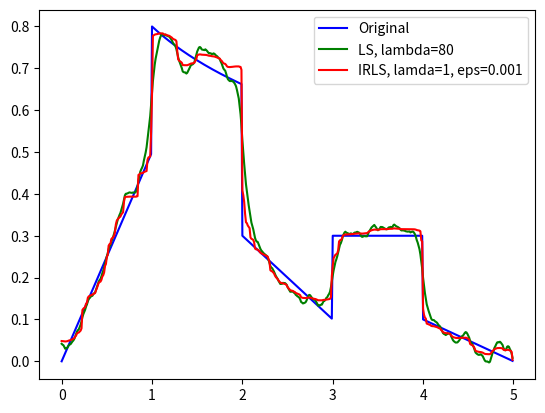

This chart was generated by the following Python code:
import numpy as np
from scipy.sparse import spdiags
import matplotlib.pyplot as plt

x = np.arange(0, 5, 0.01)
n = np.size(x)
one = int(n / 5)
f = np.zeros(x.shape)
f[0:one] = 0.0 + 0.5 * x[0:one]
f[one:2 * one] = 0.8 - 0.2 * np.log(x[100:200])
f[(2 * one):3 * one] = 0.7 - 0.2 * x[(2 * one):3 * one]
f[(3 * one):4 * one] = 0.3
f[(4 * one):(5 * one)] = 0.5 - 0.1 * x[(4 * one):(5 * one)]
G = spdiags([-np.ones(n), np.ones(n)], np.array([0, 1]), n, n).toarray()
A = np.eye(n)
etta = 0.1 * np.random.randn(np.size(x))
y = f + etta

# # original
# plt.figure()
# plt.plot(x, y)
# plt.plot(x, f)
# plt.show()

# regularized non-weighted LS L2
AT = np.transpose(A)
lamb = 80
fn = np.linalg.inv(AT @ A + (lamb / 2) * np.transpose(G) @ G) @ AT @ y
plt.figure()
plt.plot(x, f, 'b', label="Original")
plt.plot(x, fn, 'g',  label="LS, lambda=80")
# plt.legend()
# plt.show()

# IRLS
W = np.eye(n)
GT = np.transpose(G)
lamb = 1
eps = 0.001

for k in range(10):
    x_k = np.linalg.inv(AT @ A + (lamb / 2) * GT @ W @ G) @ AT @ y
    Gx_k = G @ x_k
    W_diag = [1 / (np.abs(Gx_k[i]) + eps) for i in range(n)]
    W = np.diag(W_diag)
#
# # plt.figure()
plt.plot(x, x_k, 'r', label="IRLS, lamda=1, eps=0.001")
plt.legend()
plt.show()
